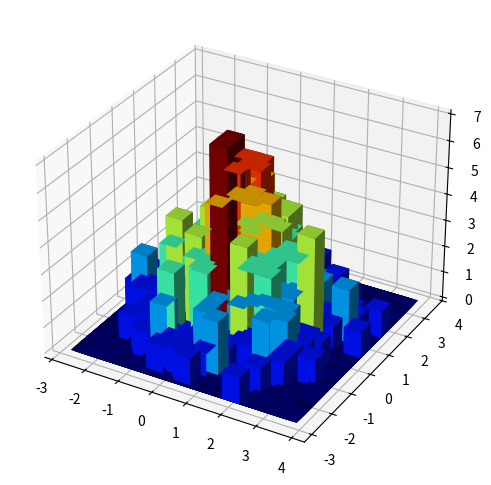

The script that saved this image:
import numpy as np
import matplotlib.pyplot as plt
from mpl_toolkits.mplot3d import Axes3D

# Generate some random data
x = np.random.normal(0, 1, 1000)
y = np.random.normal(0, 1, 1000)

# Create a 2D histogram
hist, xedges, yedges = np.histogram2d(x, y, bins=(50, 50))

# Construct arrays for the anchor positions of the bars.
xpos, ypos = np.meshgrid(xedges[:-1] + 0.25, yedges[:-1] + 0.25, indexing="ij")
xpos = xpos.ravel()
ypos = ypos.ravel()
zpos = 0

# Construct arrays with the dimensions for the bars.
dx = dy = 0.5 * np.ones_like(zpos)
dz = hist.ravel()

# Create a colormap
cmap = plt.cm.get_cmap('jet')  # 'jet' is the name of the colormap
max_height = np.max(dz)   # get the maximum bar height
min_height = np.min(dz)
# scale each dz value to range between 0 and 1
rgba = [cmap((k-min_height)/max_height) for k in dz] 

fig = plt.figure(figsize=(10, 6))
ax = fig.add_subplot(111, projection='3d')

ax.bar3d(xpos, ypos, zpos, dx, dy, dz, color=rgba, zsort='average')

plt.show()